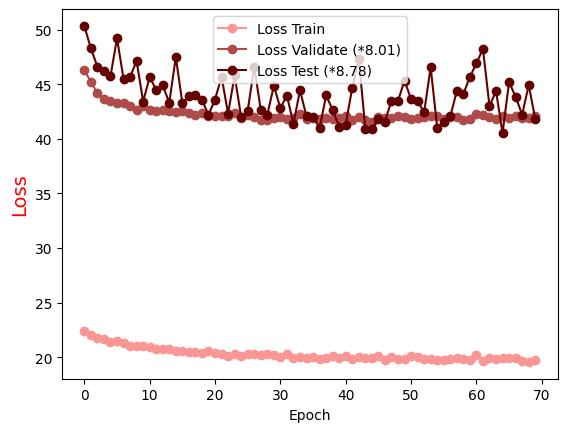

Values plotted in this chart, from the file beside it:
Epoch, Loss Train, Loss Validate (*8.01), Loss Test (*8.78)
0.0, 22.42, 46.27, 50.33
1.0, 22.05, 45.22, 48.27
2.0, 21.78, 44.17, 46.61
3.0, 21.65, 43.68, 46.17
4.0, 21.39, 43.5, 45.7
5.0, 21.44, 43.31, 49.21
6.0, 21.33, 43.23, 45.49
7.0, 21.05, 42.97, 45.66
8.0, 21, 42.66, 47.11
9.0, 21.02, 42.99, 43.41
10.0, 20.94, 42.62, 45.64
11.0, 20.73, 42.57, 44.47
12.0, 20.74, 42.63, 44.88
13.0, 20.72, 42.57, 43.3
14.0, 20.57, 42.42, 47.48
15.0, 20.6, 42.54, 43.27
16.0, 20.52, 42.39, 43.87
17.0, 20.45, 42.17, 43.97
18.0, 20.38, 42.37, 43.56
19.0, 20.6, 42.06, 42.19
20.0, 20.37, 42.09, 43.59
21.0, 20.29, 42.12, 45.67
22.0, 20.1, 42.06, 42.3
23.0, 20.24, 42.33, 45.8
24.0, 20.07, 41.87, 41.98
25.0, 20.25, 42.14, 42.57
26.0, 20.31, 41.97, 46.58
27.0, 20.2, 41.72, 42.65
28.0, 20.33, 41.74, 42.18
29.0, 20.23, 41.9, 44.86
30.0, 19.99, 42.02, 42.8
31.0, 20.25, 41.78, 43.95
32.0, 19.9, 41.9, 41.37
33.0, 20.02, 42.26, 44.44
34.0, 19.96, 41.83, 42.04
35.0, 20.03, 41.93, 42.02
36.0, 19.83, 41.83, 40.95
37.0, 19.9, 41.86, 43.97
38.0, 20.06, 41.85, 42.64
39.0, 19.92, 41.89, 41.1
40.0, 20.11, 42.05, 41.3
41.0, 19.84, 41.71, 44.67
42.0, 19.98, 42.03, 47.34
43.0, 19.89, 41.7, 40.93
44.0, 19.9, 41.58, 40.87
45.0, 20.09, 41.96, 41.79
46.0, 19.73, 41.89, 41.57
47.0, 20.01, 41.91, 43.47
48.0, 19.86, 42.06, 43.47
49.0, 19.86, 42.02, 45.33
50.0, 20.12, 41.8, 43.62
51.0, 20.02, 41.92, 43.45
52.0, 19.86, 41.97, 42.42
53.0, 19.8, 42.06, 46.54
54.0, 19.71, 42.05, 40.99
55.0, 19.75, 41.82, 41.54
56.0, 19.85, 41.95, 42.04
57.0, 19.96, 41.95, 44.36
58.0, 19.8, 41.73, 44.1
59.0, 19.77, 41.83, 45.65
... 10 more rows
